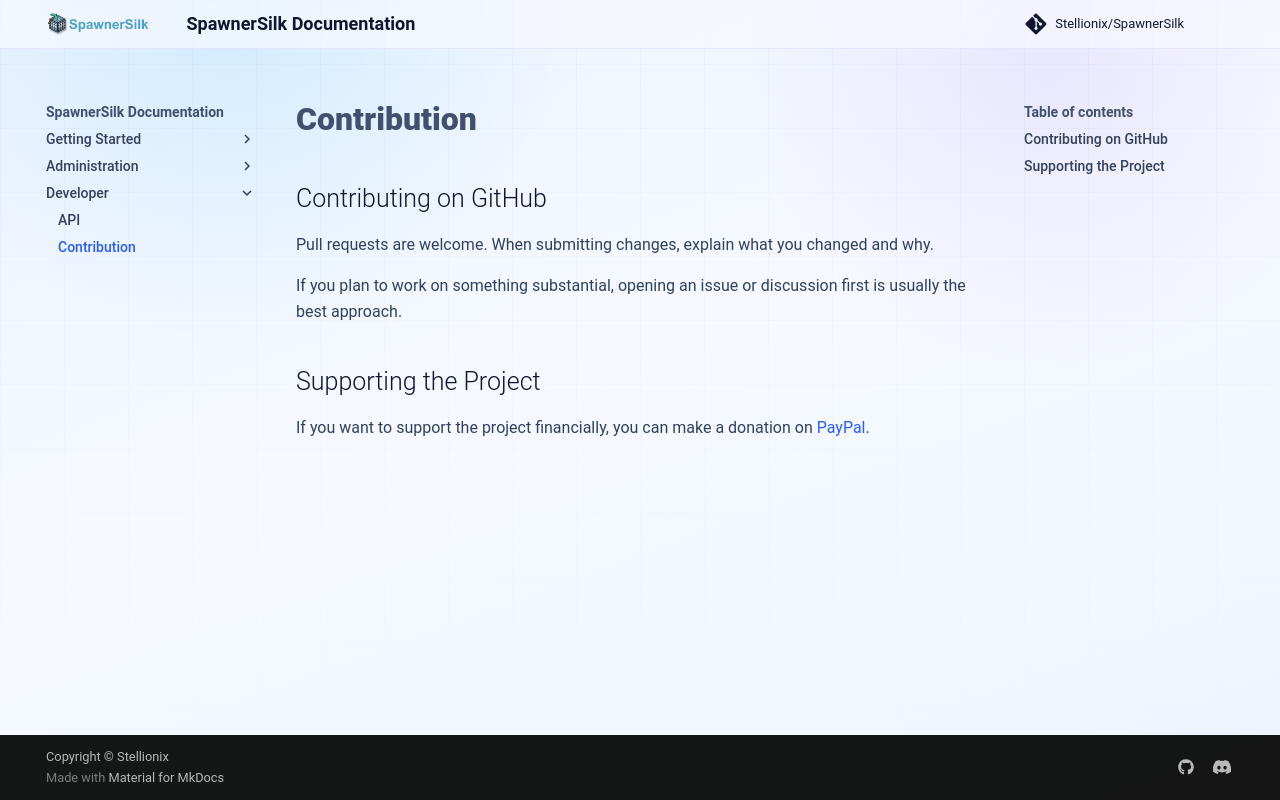

repository: Stellionix/SpawnerSilk · page: 5.9.2/contribution/index.html · generator: mkdocs

# Contribution

## Contributing on GitHub

Pull requests are welcome. When submitting changes, explain what you changed and why.

If you plan to work on something substantial, opening an issue or discussion first is usually the best approach.

## Supporting the Project

If you want to support the project financially, you can make a donation on [PayPal](https://www.paypal.com/cgi-bin/webscr?return=https://dev.bukkit.org/projects/spawnersilk&amp;business=arthur.pavarino%40gmail.com&amp;item_name=SpawnerSilk+(from+bukkit.org)&amp;cmd=_donations&amp;rm=1&amp;no_shipping=1&amp;currency_code=USD).
